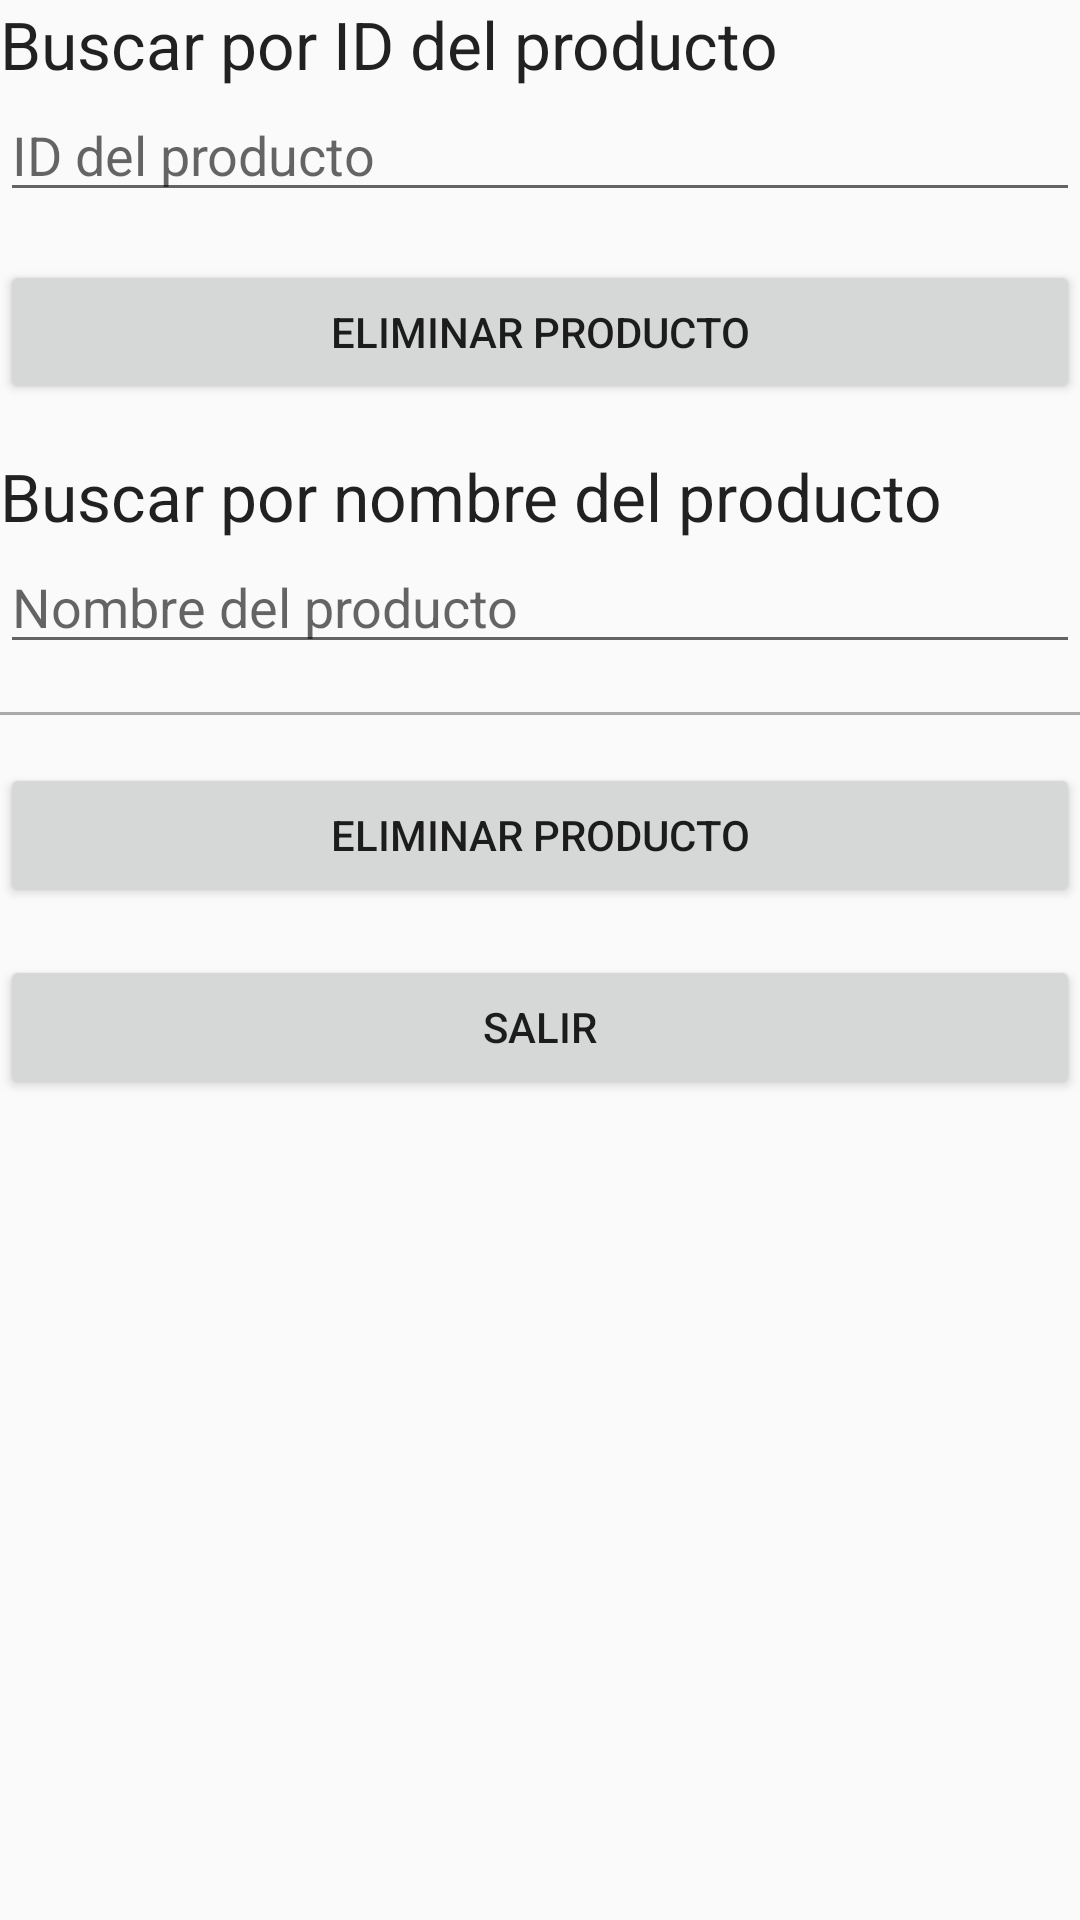

This screen was rendered from an Android layout file. Write that file and the resources it references.
<!-- AndroidManifest.xml: activity theme Theme.ToolTracker -->
<!-- res/layout/activity_delete_product.xml -->
<?xml version="1.0" encoding="utf-8"?>
<LinearLayout xmlns:android="http://schemas.android.com/apk/res/android"
    android:orientation="vertical"
    android:layout_width="match_parent"
    android:layout_height="match_parent">
    <TextView
        android:id="@+id/textViewProductId"
        android:layout_width="match_parent"
        android:layout_height="wrap_content"
        android:text="Buscar por ID del producto"
        android:textAppearance="@android:style/TextAppearance.Material.Large" />

    <EditText
        android:id="@+id/editTextProductId"
        android:layout_width="match_parent"
        android:layout_height="wrap_content"
        android:hint="ID del producto"
        android:inputType="number"
        android:maxLines="1"
        android:singleLine="true" />
    <Button
        android:id="@+id/buttonDeleteById"
        android:layout_width="match_parent"
        android:layout_height="wrap_content"
        android:text="Eliminar producto"
        android:onClick="deleteProductById"
        android:layout_marginTop="16dp" />
    <TextView
        android:id="@+id/textViewProductName"
        android:layout_width="match_parent"
        android:layout_height="wrap_content"
        android:text="Buscar por nombre del producto"
        android:textAppearance="@android:style/TextAppearance.Material.Large"
        android:layout_marginTop="16dp" />

    <EditText
        android:id="@+id/editTextProductName"
        android:layout_width="match_parent"
        android:layout_height="wrap_content"
        android:hint="Nombre del producto"
        android:inputType="text"
        android:maxLines="1"
        android:singleLine="true" />



    
    <View
        android:layout_width="match_parent"
        android:layout_height="1dp"
        android:background="@android:color/darker_gray"
        android:layout_marginTop="16dp" />

    <Button
        android:id="@+id/buttonDeleteByName"
        android:layout_width="match_parent"
        android:layout_height="wrap_content"
        android:text="Eliminar producto"
        android:onClick="deleteProductByName"
        android:layout_marginTop="16dp" />
    <Button
        android:id="@+id/buttonExit"
        android:layout_width="match_parent"
        android:layout_height="wrap_content"
        android:text="Salir"
        android:layout_marginTop="16dp"
        android:onClick="onExitButtonClick" />
</LinearLayout>
<!-- resources referenced by this layout -->
<resources>
  <style name="Theme.ToolTracker" parent="android:Theme.Material.Light.NoActionBar" />
</resources>
